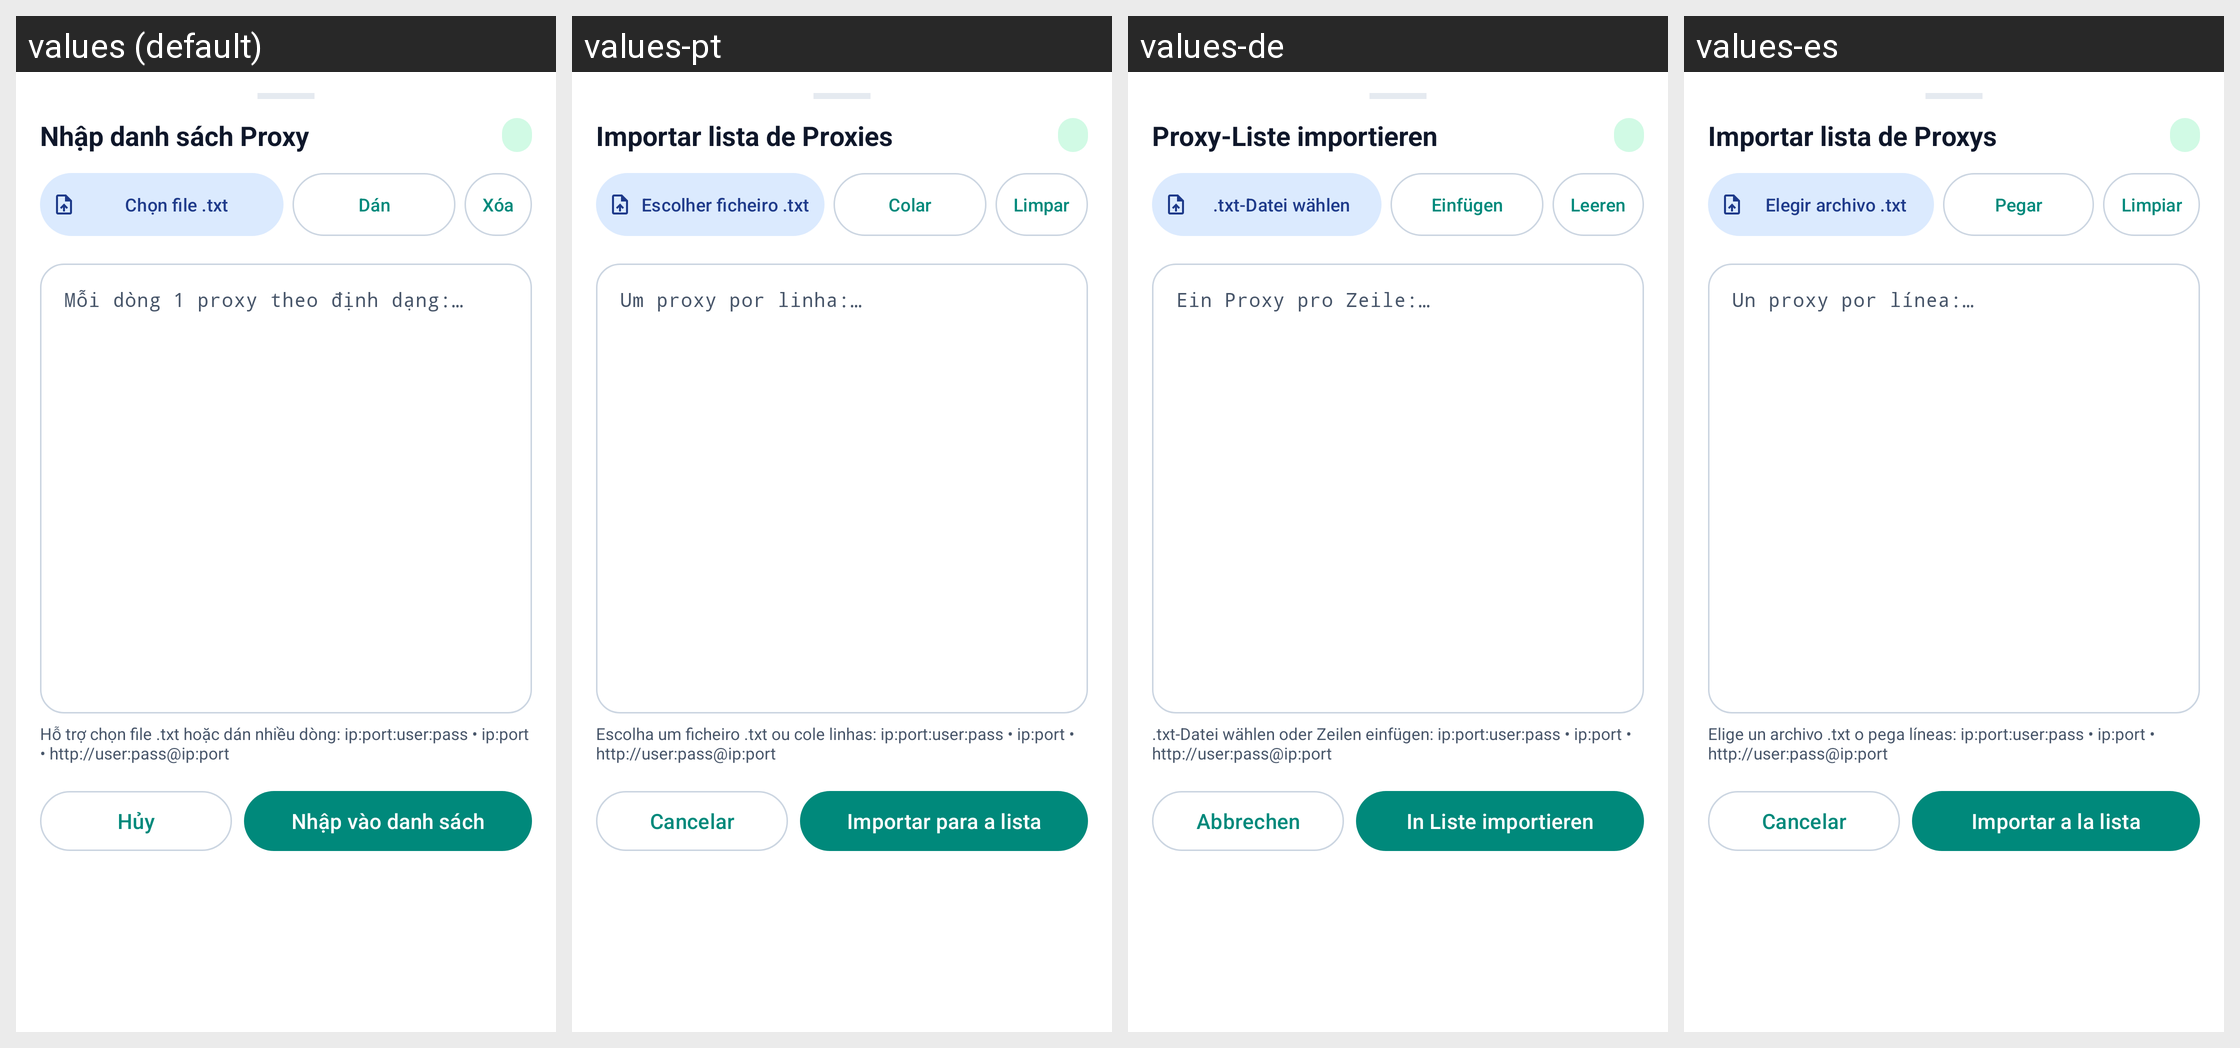

Locale-by-locale string values for the Android screen shown in this grid:
Android screen res/layout/dialog_bulk_import.xml rendered under 4 locales, left to right: values (default), values-pt, values-de, values-es. Device: Nexus 5 (rendered at 1080×1920; each locale shown at half size, 540×960, under a caption strip naming it); theme Theme.ProxyFlow.
Other locales in the repository, not shown: values-ar, values-en, values-hi, values-in, values-it, values-ja, values-ko, values-vi.
Strings drawn on this screen, with the default value and each locale's value (text and hints the layout hard-codes, and strings that could not be matched under every locale, appear in the picture but are not listed):

title_import_bulk
  values: Nhập danh sách Proxy
  values-pt: Importar lista de Proxies
  values-de: Proxy-Liste importieren
  values-es: Importar lista de Proxys

action_pick_txt_file
  values: Chọn file .txt
  values-pt: Escolher ficheiro .txt
  values-de: .txt-Datei wählen
  values-es: Elegir archivo .txt

action_paste_clipboard
  values: Dán
  values-pt: Colar
  values-de: Einfügen
  values-es: Pegar

action_clear_text
  values: Xóa
  values-pt: Limpar
  values-de: Leeren
  values-es: Limpiar

hint_import_bulk
  values: Mỗi dòng 1 proxy theo định dạng:
      host:port:user:pass
      hoặc http://user:pass@host:port
      hoặc host:port
  values-pt: Um proxy por linha:
      host:port:user:pass
      ou http://user:pass@host:port
      ou host:port
  values-de: Ein Proxy pro Zeile:
      host:port:user:pass
      oder http://user:pass@host:port
      oder host:port
  values-es: Un proxy por línea:
      host:port:user:pass
      o http://user:pass@host:port
      o host:port

label_import_format_tip
  values: Hỗ trợ chọn file .txt hoặc dán nhiều dòng: ip:port:user:pass • ip:port • http://user:pass@ip:port
  values-pt: Escolha um ficheiro .txt ou cole linhas: ip:port:user:pass • ip:port • http://user:pass@ip:port
  values-de: .txt-Datei wählen oder Zeilen einfügen: ip:port:user:pass • ip:port • http://user:pass@ip:port
  values-es: Elige un archivo .txt o pega líneas: ip:port:user:pass • ip:port • http://user:pass@ip:port

action_cancel
  values: Hủy
  values-pt: Cancelar
  values-de: Abbrechen
  values-es: Cancelar

action_import_confirm
  values: Nhập vào danh sách
  values-pt: Importar para a lista
  values-de: In Liste importieren
  values-es: Importar a la lista
